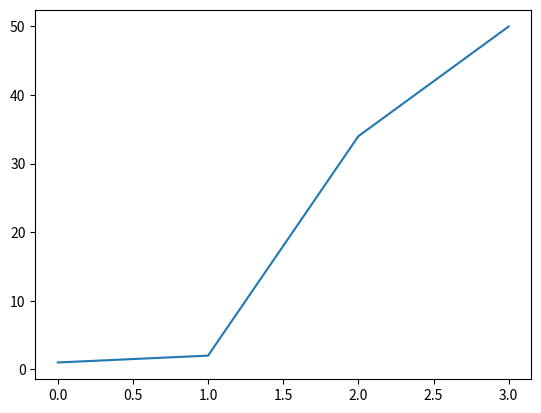

Write the Python code that produced this figure.
# -*- coding: utf-8 -*-
"""
Spyder Editor

This is a temporary script file.
"""
import matplotlib.pyplot as plt
xyz = [1,2,34,50]
print (xyz)
plt.plot(xyz)
      
